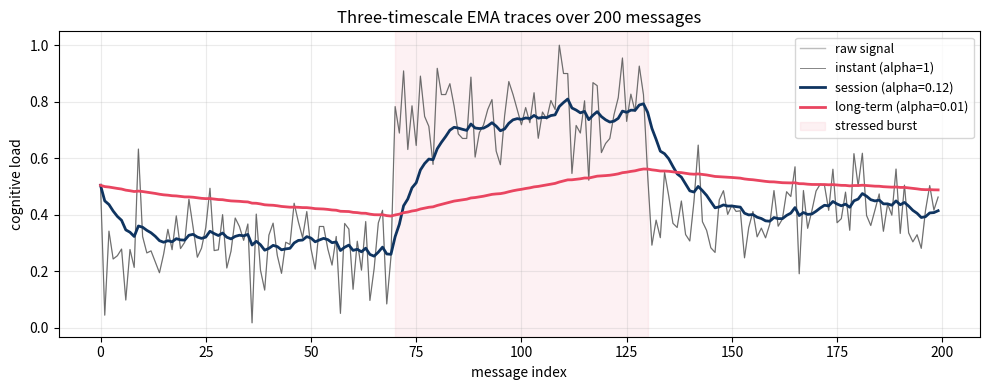
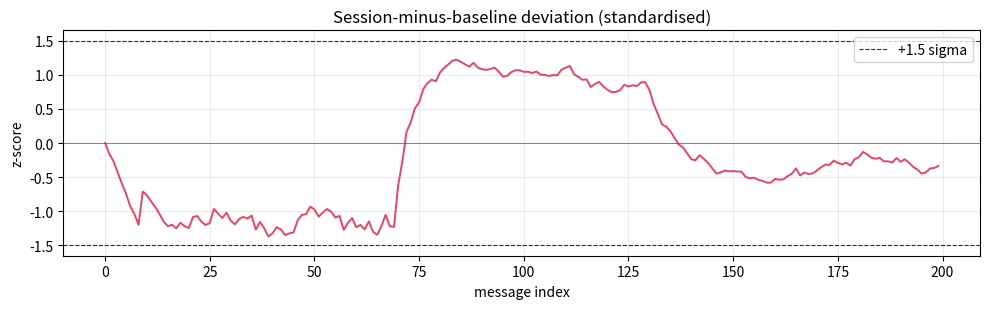

Python code for these plots, in order:
import numpy as np
import matplotlib.pyplot as plt
C_COLD = '#0f3460'
C_HOT  = '#e94560'
plt.rcParams.update({'axes.grid': True, 'grid.alpha': 0.25})

class Welford:
    def __init__(self):
        self.n = 0; self.M = 0.0; self.S = 0.0
    def push(self, x):
        self.n += 1
        d = x - self.M
        self.M += d / self.n
        self.S += d * (x - self.M)
    @property
    def var(self):
        return self.S / max(self.n - 1, 1)
    @property
    def std(self):
        return self.var ** 0.5

rng = np.random.default_rng(7)
xs = rng.normal(loc=3.0, scale=1.5, size=5000)
w = Welford()
for x in xs:
    w.push(x)
print(f'Welford mean={w.M:.6f}   numpy mean={xs.mean():.6f}')
print(f'Welford var ={w.var:.6f}  numpy var ={xs.var(ddof=1):.6f}')

class EMA:
    def __init__(self, alpha, init=0.0):
        self.alpha = alpha
        self.v = float(init)
        self.started = False
    def push(self, x):
        if not self.started:
            self.v = float(x); self.started = True
        else:
            self.v = (1 - self.alpha) * self.v + self.alpha * float(x)
        return self.v

# Simulate 200 messages where the user transitions: relaxed -> stressed -> relaxed
T = 200
load = np.zeros(T, dtype=np.float32)
rng = np.random.default_rng(3)
for t in range(T):
    if   t <  70:  base = 0.3   # relaxed
    elif t < 130:  base = 0.75  # stressed burst
    else:          base = 0.4
    load[t] = np.clip(base + rng.normal(0, 0.1), 0, 1)

inst = EMA(alpha=1.0)
sess = EMA(alpha=0.12)
long_ = EMA(alpha=0.01)

traces = []
for x in load:
    traces.append([inst.push(x), sess.push(x), long_.push(x)])
traces = np.array(traces)
traces.shape

fig, ax = plt.subplots(figsize=(10, 4))
ax.plot(load,          color='#999', lw=1.0, alpha=0.65, label='raw signal')
ax.plot(traces[:, 0],  color='#333', lw=0.7, alpha=0.6,  label='instant (alpha=1)')
ax.plot(traces[:, 1],  color=C_COLD, lw=2.0, label='session (alpha=0.12)')
ax.plot(traces[:, 2],  color=C_HOT,  lw=2.0, label='long-term (alpha=0.01)')
ax.axvspan(70, 130, color=C_HOT, alpha=0.07, label='stressed burst')
ax.set_xlabel('message index')
ax.set_ylabel('cognitive load')
ax.set_title('Three-timescale EMA traces over 200 messages')
ax.legend(loc='upper right', fontsize=9)
plt.tight_layout(); plt.show()

# Running Welford on the raw signal gives the long-run variance.
w = Welford()
zs = []
for t in range(T):
    w.push(load[t])
    sigma = max(w.std, 1e-3)
    zs.append((traces[t, 1] - traces[t, 2]) / sigma)
zs = np.array(zs)

fig, ax = plt.subplots(figsize=(10, 3.2))
ax.plot(zs, color=C_HOT, lw=1.4)
ax.axhline(0, color='#555', lw=0.5)
ax.axhline(1.5, color=C_COLD, lw=0.8, ls='--', label='+1.5 sigma')
ax.axhline(-1.5, color=C_COLD, lw=0.8, ls='--')
ax.fill_between(np.arange(T), zs, 0, where=(np.abs(zs) > 1.5),
                color=C_HOT, alpha=0.25)
ax.set_title('Session-minus-baseline deviation (standardised)')
ax.set_xlabel('message index'); ax.set_ylabel('z-score')
ax.legend()
plt.tight_layout(); plt.show()
